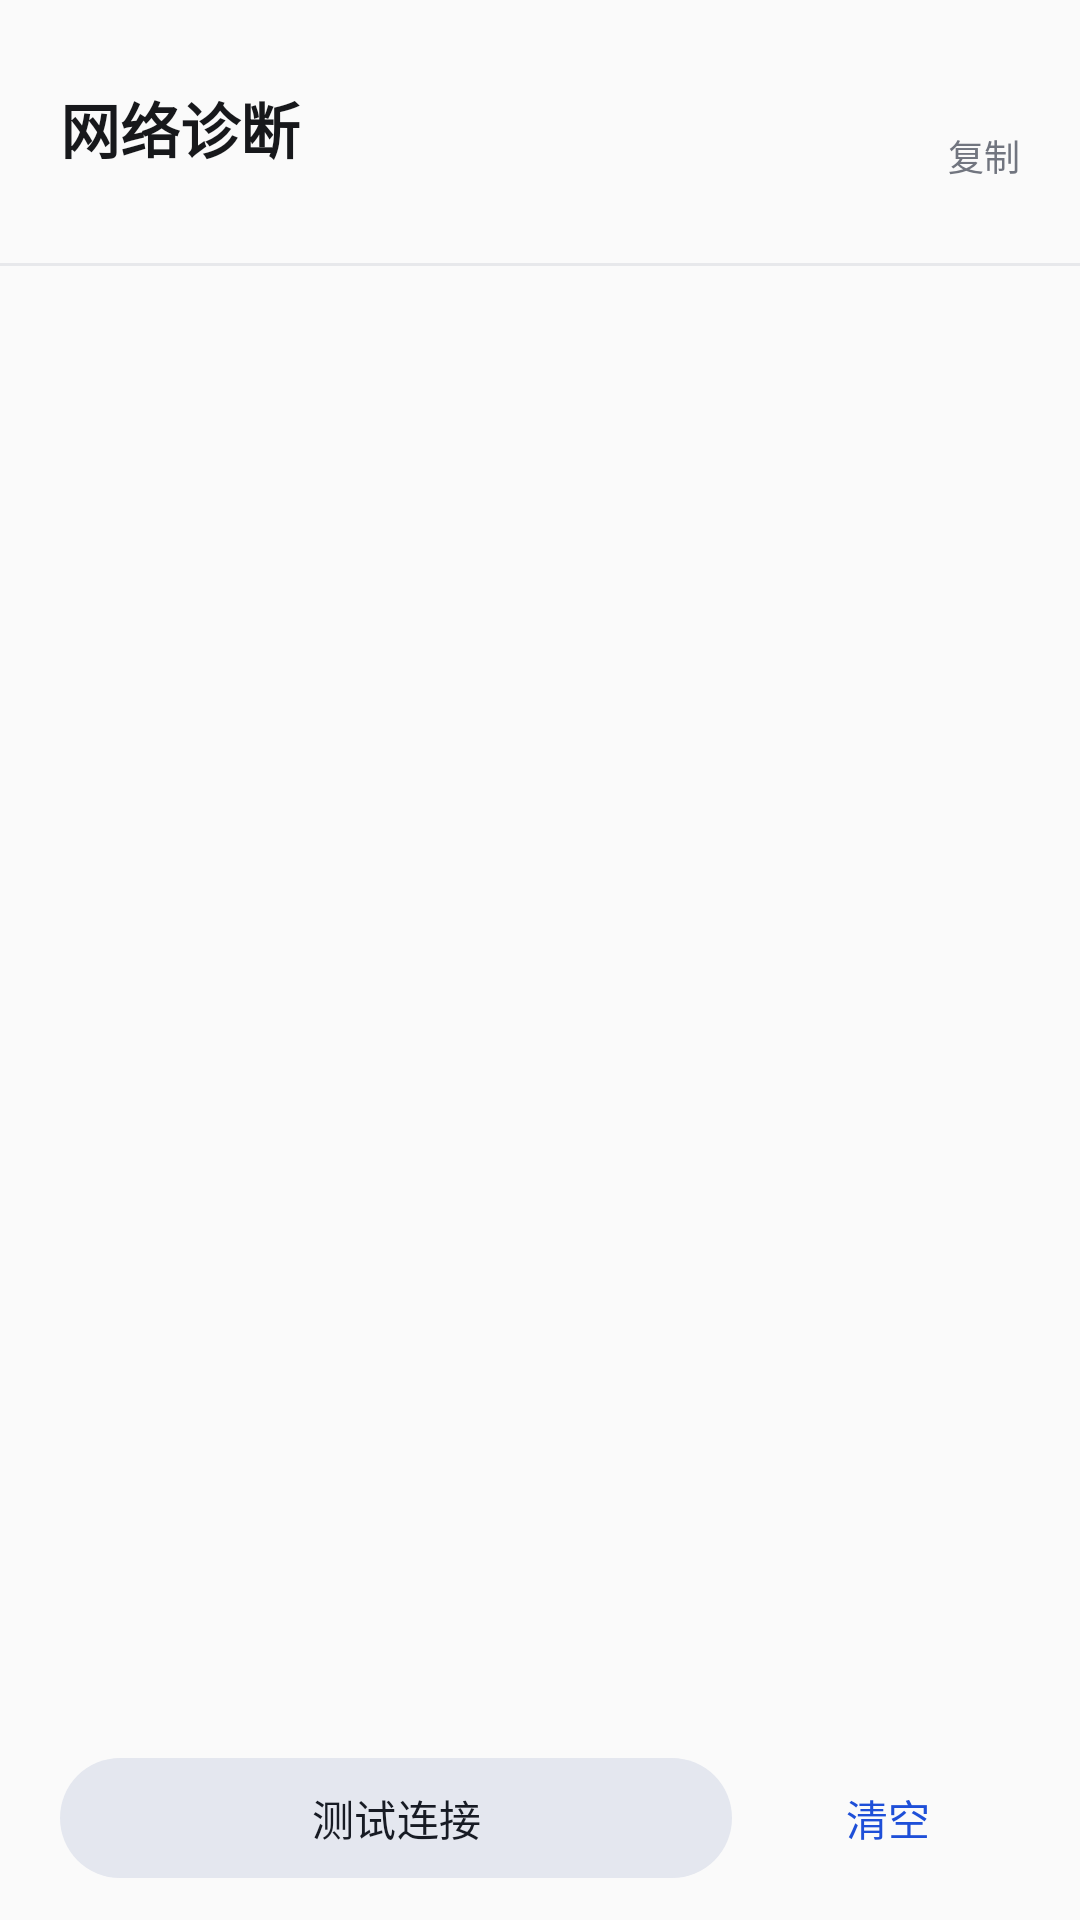

Android layout source for this screen:
<!-- AndroidManifest.xml: application theme Theme.PluginBrowser -->
<!-- res/layout/fragment_diagnostics.xml -->
<?xml version="1.0" encoding="utf-8"?>
<LinearLayout xmlns:android="http://schemas.android.com/apk/res/android"
    android:layout_width="match_parent"
    android:layout_height="match_parent"
    android:background="?attr/colorSurface"
    android:orientation="vertical"
    android:paddingBottom="10dp">

    <View
        android:layout_width="36dp"
        android:layout_height="4dp"
        android:layout_gravity="center_horizontal"
        android:layout_marginTop="10dp"
        android:background="@drawable/bg_sheet_handle" />

    <LinearLayout
        android:layout_width="match_parent"
        android:layout_height="wrap_content"
        android:gravity="center_vertical"
        android:orientation="horizontal"
        android:paddingStart="20dp"
        android:paddingTop="14dp"
        android:paddingEnd="16dp"
        android:paddingBottom="12dp">

        <LinearLayout
            android:layout_width="0dp"
            android:layout_height="wrap_content"
            android:layout_weight="1"
            android:orientation="vertical">

            <TextView
                android:layout_width="wrap_content"
                android:layout_height="wrap_content"
                android:text="@string/diag_title"
                android:textColor="?attr/colorOnSurface"
                android:textSize="20sp"
                android:textStyle="bold" />

            <TextView
                android:id="@+id/diag_subtitle"
                android:layout_width="match_parent"
                android:layout_height="wrap_content"
                android:layout_marginTop="2dp"
                android:ellipsize="end"
                android:maxLines="1"
                android:textColor="?attr/colorOnSurfaceVariant"
                android:textSize="12sp" />
        </LinearLayout>

        <TextView
            android:id="@+id/diag_copy"
            android:layout_width="wrap_content"
            android:layout_height="wrap_content"
            android:background="?attr/selectableItemBackgroundBorderless"
            android:paddingStart="10dp"
            android:paddingTop="8dp"
            android:paddingEnd="4dp"
            android:paddingBottom="8dp"
            android:text="@string/diag_copy"
            android:textColor="?attr/colorOnSurfaceVariant"
            android:textSize="12sp" />
    </LinearLayout>

    <View
        android:layout_width="match_parent"
        android:layout_height="1dp"
        android:background="?attr/colorOutlineVariant" />

    <androidx.core.widget.NestedScrollView
        android:layout_width="match_parent"
        android:layout_height="0dp"
        android:layout_weight="1"
        android:clipToPadding="false">

        <LinearLayout
            android:id="@+id/diag_content"
            android:layout_width="match_parent"
            android:layout_height="wrap_content"
            android:orientation="vertical"
            android:paddingStart="20dp"
            android:paddingTop="14dp"
            android:paddingEnd="20dp"
            android:paddingBottom="14dp" />
    </androidx.core.widget.NestedScrollView>

    <LinearLayout
        android:layout_width="match_parent"
        android:layout_height="wrap_content"
        android:orientation="horizontal"
        android:paddingStart="20dp"
        android:paddingTop="6dp"
        android:paddingEnd="20dp">

        <com.google.android.material.button.MaterialButton
            android:id="@+id/diag_probe"
            style="@style/Widget.Material3.Button.TonalButton"
            android:layout_width="0dp"
            android:layout_height="wrap_content"
            android:layout_weight="1"
            android:text="@string/diag_probe" />

        <com.google.android.material.button.MaterialButton
            android:id="@+id/diag_clear"
            style="@style/Widget.Material3.Button.TextButton"
            android:layout_width="wrap_content"
            android:layout_height="wrap_content"
            android:layout_marginStart="8dp"
            android:text="@string/diag_clear" />
    </LinearLayout>
</LinearLayout>
<!-- resources referenced by this layout -->
<resources>
  <string name="diag_clear">清空</string>
  <string name="diag_copy">复制</string>
  <string name="diag_probe">测试连接</string>
  <string name="diag_title">网络诊断</string>
  <color name="colorPrimary">#1E4FD8</color>
  <color name="colorOnPrimary">#FFFFFF</color>
  <color name="colorPrimaryContainer">#DCE3FF</color>
  <color name="colorOnPrimaryContainer">#0A1740</color>
  <color name="colorSecondary">#52596B</color>
  <color name="colorOnSecondary">#FFFFFF</color>
  <color name="colorSecondaryContainer">#E4E7EF</color>
  <color name="colorOnSecondaryContainer">#171B24</color>
  <color name="colorTertiary">#3A6376</color>
  <color name="colorOnTertiary">#FFFFFF</color>
  <color name="colorTertiaryContainer">#BEE3F5</color>
  <color name="colorOnTertiaryContainer">#001F2A</color>
  <color name="colorSurface">#FAFAFA</color>
  <color name="colorSurfaceDim">#DCDCE0</color>
  <color name="colorSurfaceBright">#FAFAFA</color>
  <color name="colorSurfaceContainerLowest">#FFFFFF</color>
  <color name="colorSurfaceContainerLow">#F5F5F7</color>
  <color name="colorSurfaceContainer">#EFEFF2</color>
  <color name="colorSurfaceContainerHigh">#E9E9ED</color>
  <color name="colorSurfaceContainerHighest">#E3E3E8</color>
  <color name="colorSurfaceVariant">#EDEDF1</color>
  <color name="colorOnSurface">#17181B</color>
  <color name="colorOnSurfaceVariant">#71757F</color>
  <color name="colorOutline">#8A8B94</color>
  <color name="colorOutlineVariant">#E7E8EB</color>
  <color name="colorInverseSurface">#2E3034</color>
  <color name="colorInverseOnSurface">#F1F1F4</color>
  <color name="colorInversePrimary">#B7C4FF</color>
  <color name="colorError">#B3261E</color>
  <color name="colorOnError">#FFFFFF</color>
  <color name="colorErrorContainer">#F9DEDC</color>
  <color name="colorOnErrorContainer">#410E0B</color>
</resources>
